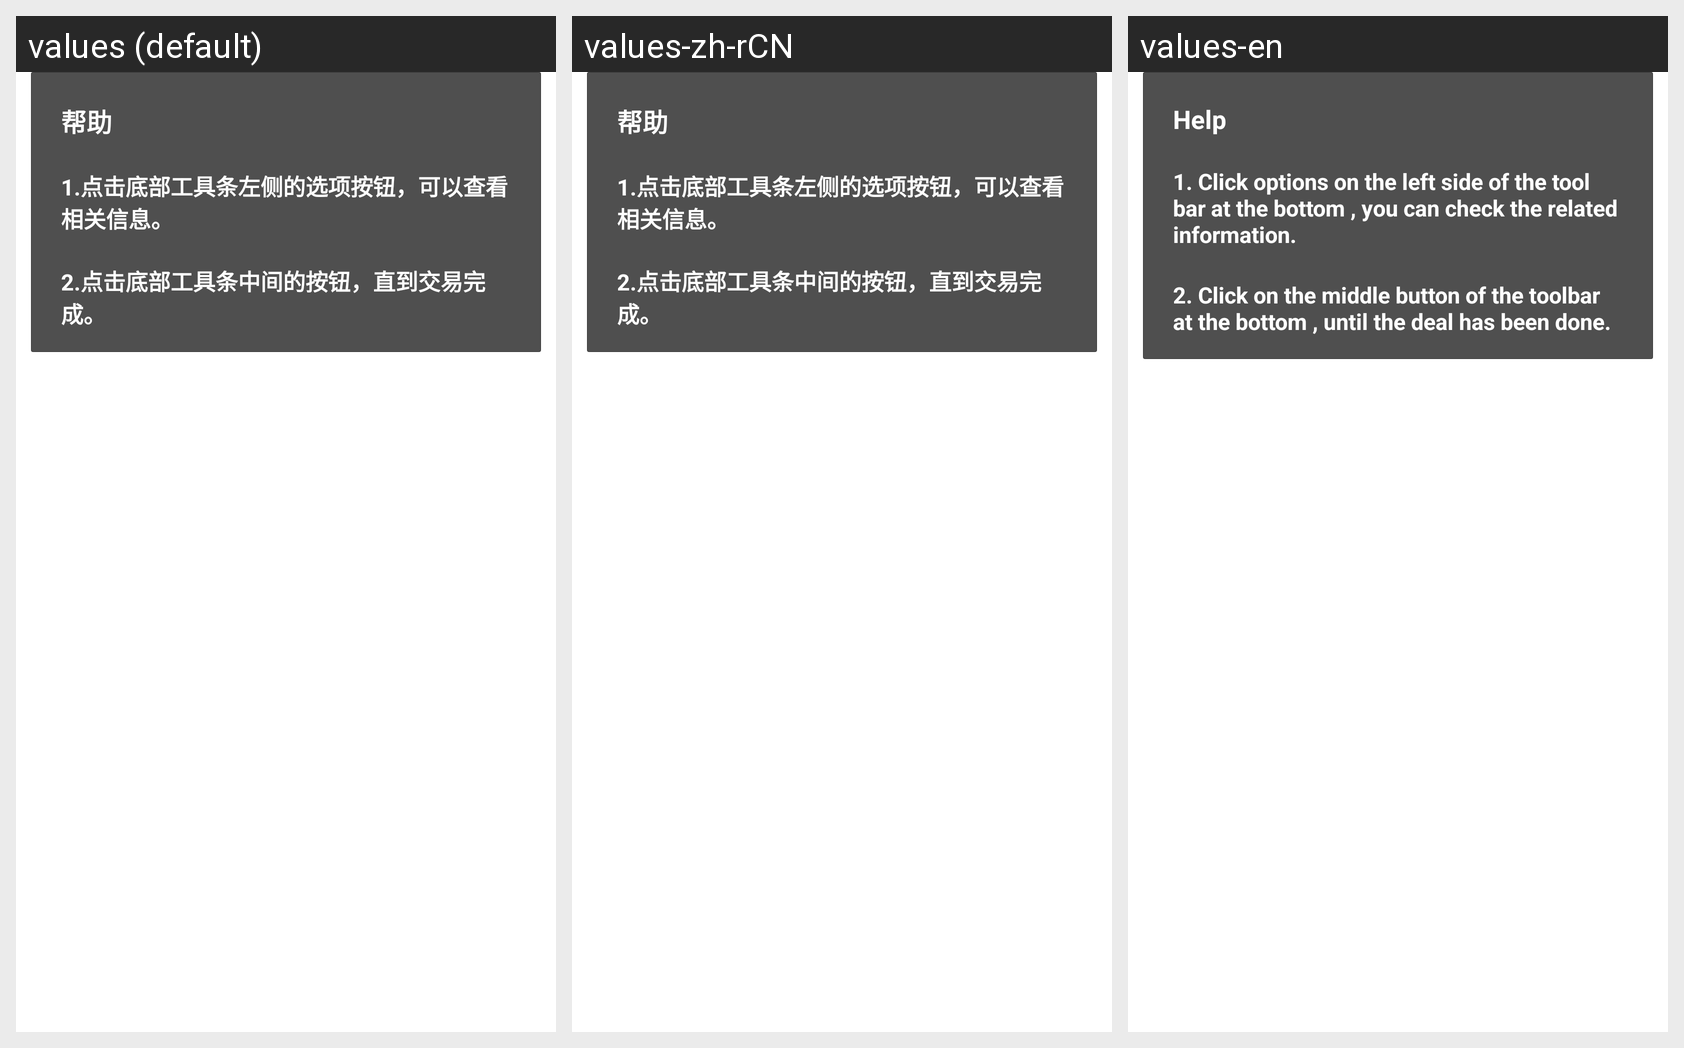

Strings drawn on this Android screen and how each of the app's shown locales translates them:
Android screen res/layout/popwindow_help.xml rendered under 3 locales, left to right: values (default), values-zh-rCN, values-en. Device: Nexus 5 (rendered at 1080×1920; each locale shown at half size, 540×960, under a caption strip naming it); theme AppTheme.
Strings drawn on this screen, with the default value and each locale's value (text and hints the layout hard-codes, and strings that could not be matched under every locale, appear in the picture but are not listed):

help
  values: 帮助
  values-zh-rCN: 帮助
  values-en: Help

help1
  values: 1.点击底部工具条左侧的选项按钮，可以查看相关信息。
  values-zh-rCN: 1.点击底部工具条左侧的选项按钮，可以查看相关信息。
  values-en: 1. Click options on the left side of the tool bar at the bottom , you can check the related information.

help2
  values: 2.点击底部工具条中间的按钮，直到交易完成。
  values-zh-rCN: 2.点击底部工具条中间的按钮，直到交易完成。
  values-en: 2. Click on the middle button of the toolbar at the bottom , until the deal has been done.
